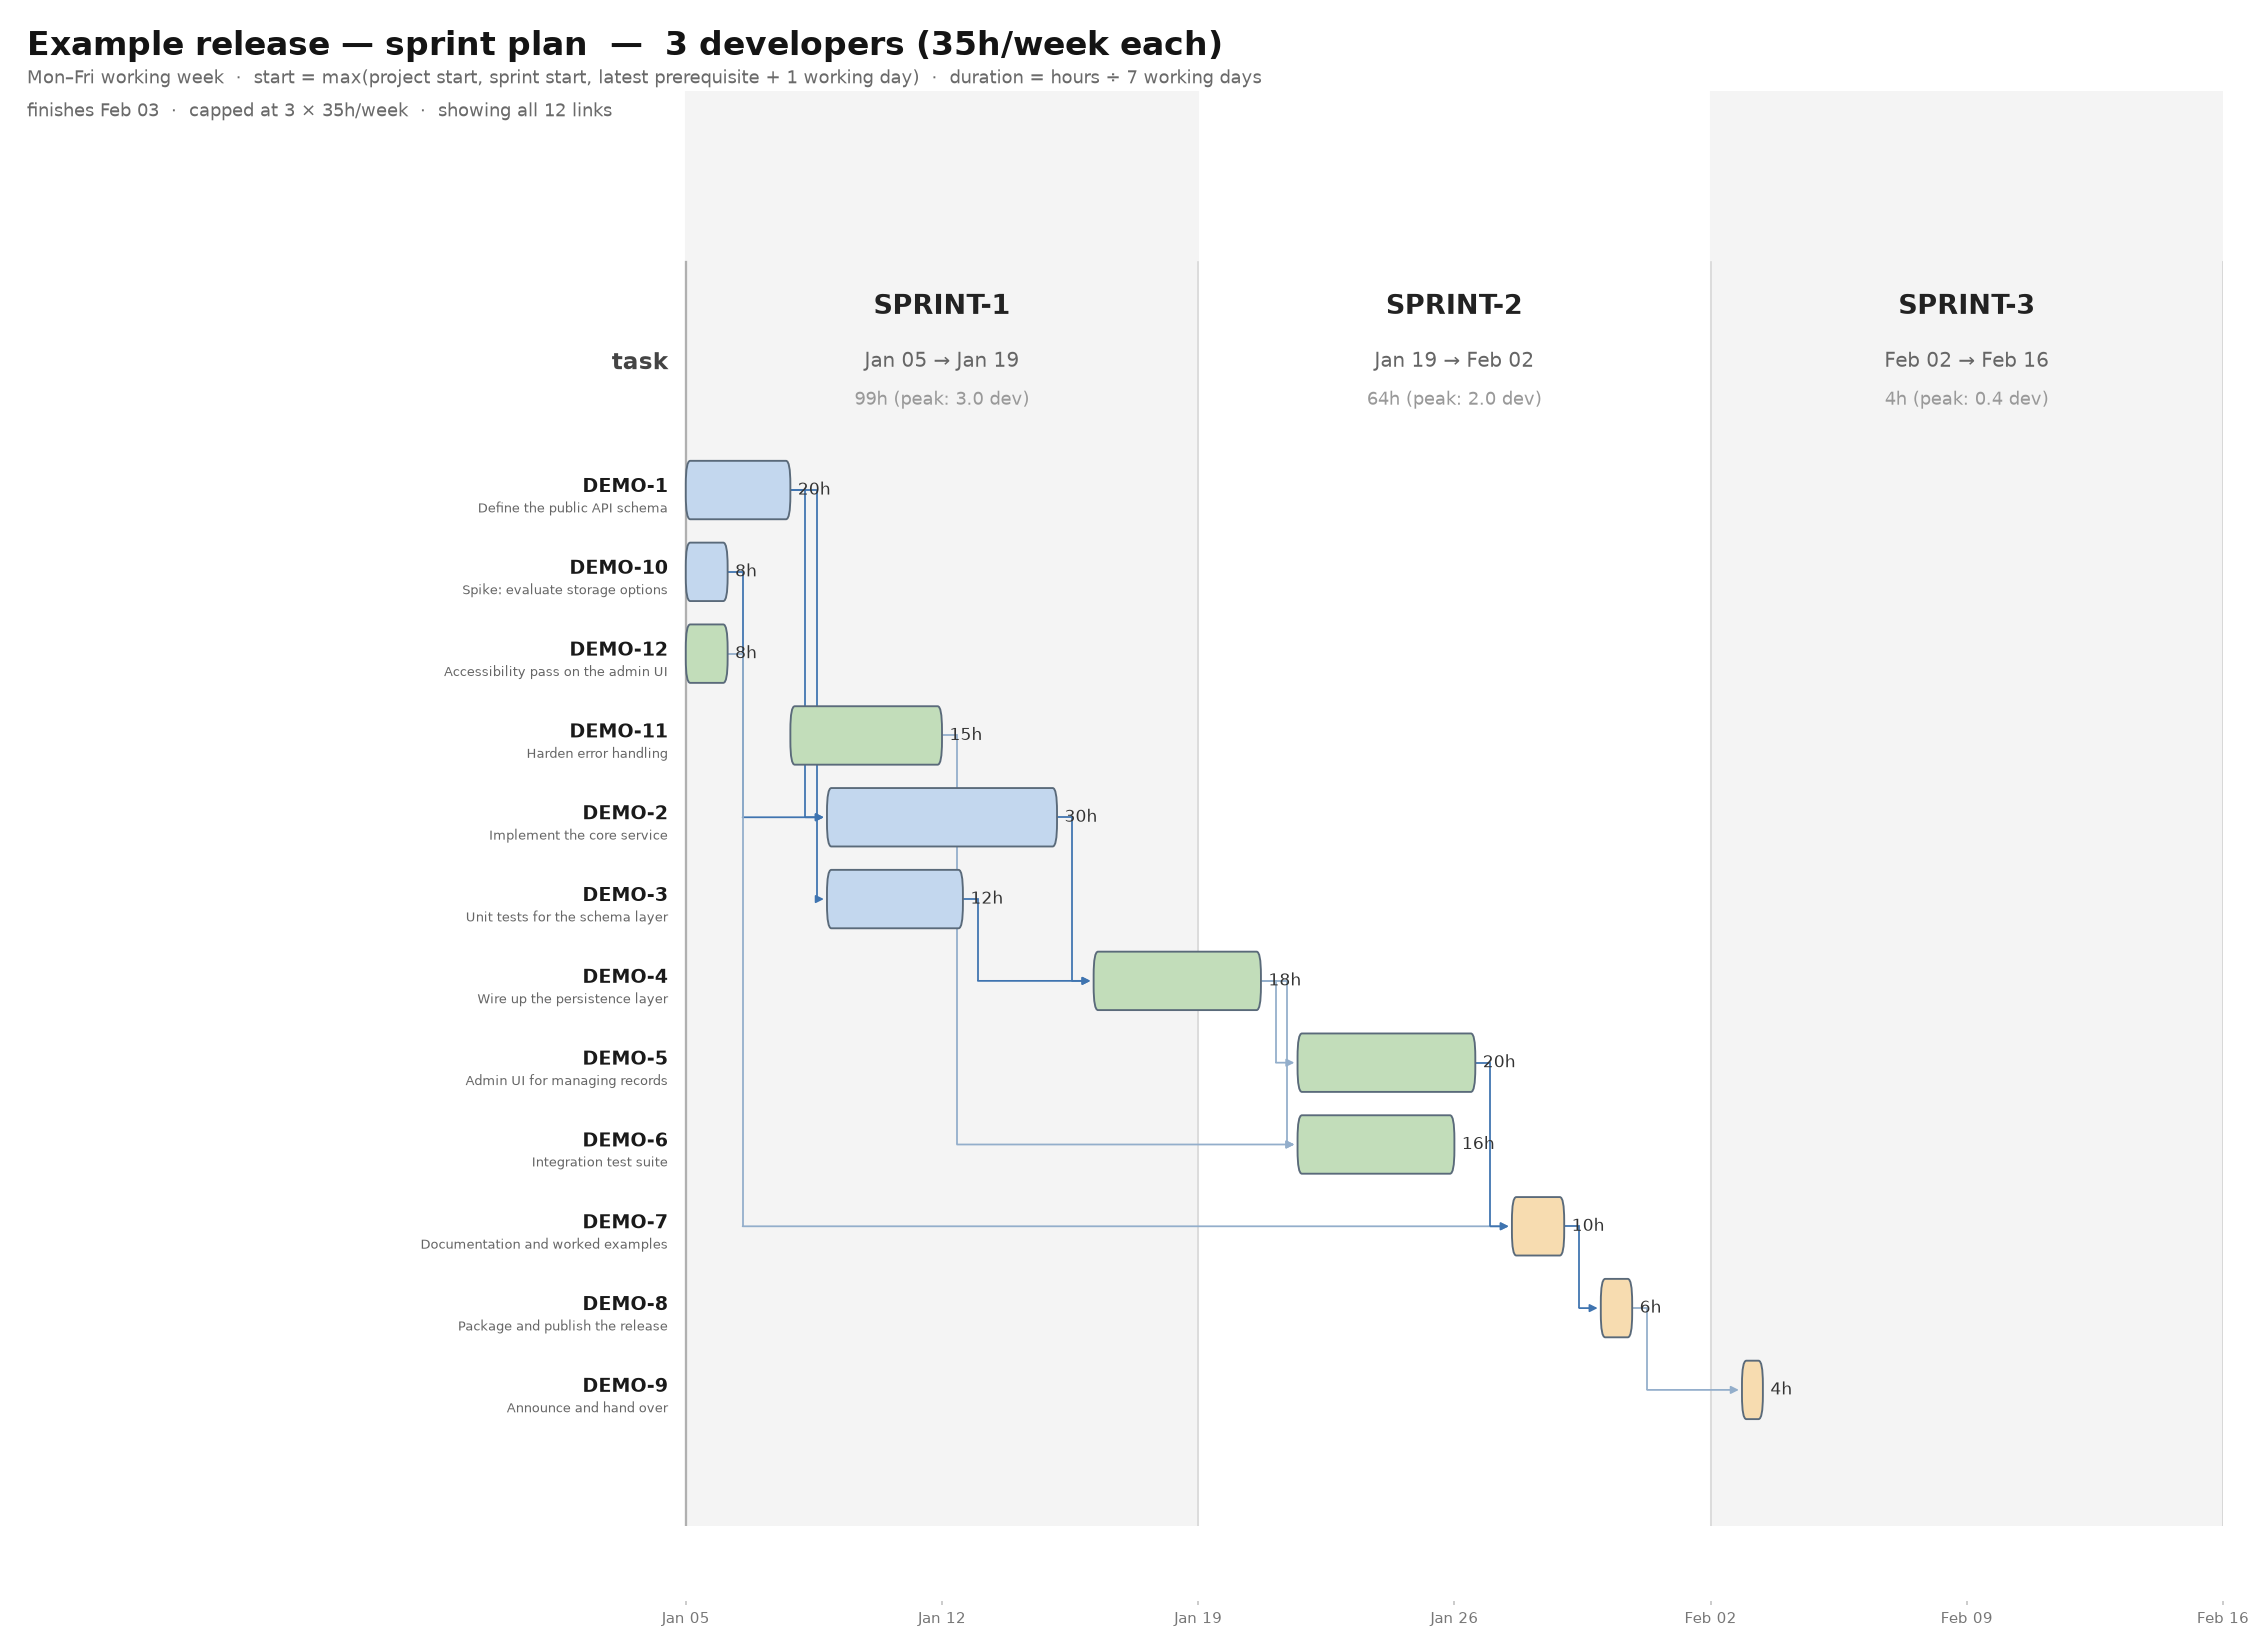

Data behind this chart, as committed beside it:
Issue Type, Priority, Issue key, Issue id, Summary, Epic Link, Assignee, Reviewer, Status, Created, Due Date, Original Estimate, Time Spent, Sprint, Sprint, Outward issue link (Blocks), Outward issue link (Blocks)
Story, Cat 2, DEMO-1, 10001, Define the public API schema, DEMO-100, , , Backlog, 05/Jan/26 9:00 AM, , 72000, 0, SPRINT-1 (2026-01-05), SPRINT-2 (2026-01-19), DEMO-2, DEMO-3
Story, Cat 2, DEMO-2, 10002, Implement the core service, DEMO-100, , , Backlog, 05/Jan/26 9:05 AM, , 108000, 0, SPRINT-1 (2026-01-05), , DEMO-4, 
Story, Cat 2, DEMO-3, 10003, Unit tests for the schema layer, DEMO-100, , , Backlog, 05/Jan/26 9:10 AM, , 43200, 0, SPRINT-1 (2026-01-05), , DEMO-4, 
Story, Cat 2, DEMO-4, 10004, Wire up the persistence layer, DEMO-100, , , Backlog, 05/Jan/26 9:15 AM, , 64800, 0, SPRINT-2 (2026-01-19), , DEMO-5, DEMO-6
Story, Cat 2, DEMO-5, 10005, Admin UI for managing records, DEMO-100, , , Backlog, 05/Jan/26 9:20 AM, , 72000, 0, SPRINT-2 (2026-01-19), , DEMO-7, 
Story, Cat 2, DEMO-6, 10006, Integration test suite, DEMO-100, , , Backlog, 05/Jan/26 9:25 AM, , 57600, 0, SPRINT-2 (2026-01-19), , , 
Story, Cat 2, DEMO-7, 10007, Documentation and worked examples, DEMO-100, , , Backlog, 05/Jan/26 9:30 AM, , 36000, 0, SPRINT-3 (2026-02-02), , DEMO-8, 
Story, Cat 2, DEMO-8, 10008, Package and publish the release, DEMO-100, , , Backlog, 05/Jan/26 9:35 AM, , 21600, 0, SPRINT-3 (2026-02-02), , DEMO-9, 
Story, Cat 2, DEMO-9, 10009, Announce and hand over, DEMO-100, , , Backlog, 05/Jan/26 9:40 AM, , 14400, 0, SPRINT-3 (2026-02-02), , , 
Story, Cat 2, DEMO-10, 10010, Spike: evaluate storage options, DEMO-100, , , Backlog, 05/Jan/26 9:45 AM, , 28800, 0, SPRINT-1 (2026-01-05), , DEMO-2, 
Story, Cat 2, DEMO-11, 10011, Harden error handling, DEMO-100, , , Backlog, 05/Jan/26 9:50 AM, , 54000, 0, SPRINT-2 (2026-01-19), , DEMO-6, 
Story, Cat 2, DEMO-12, 10012, Accessibility pass on the admin UI, DEMO-100, , , Backlog, 05/Jan/26 9:55 AM, , 28800, 0, SPRINT-2 (2026-01-19), , DEMO-7, 
